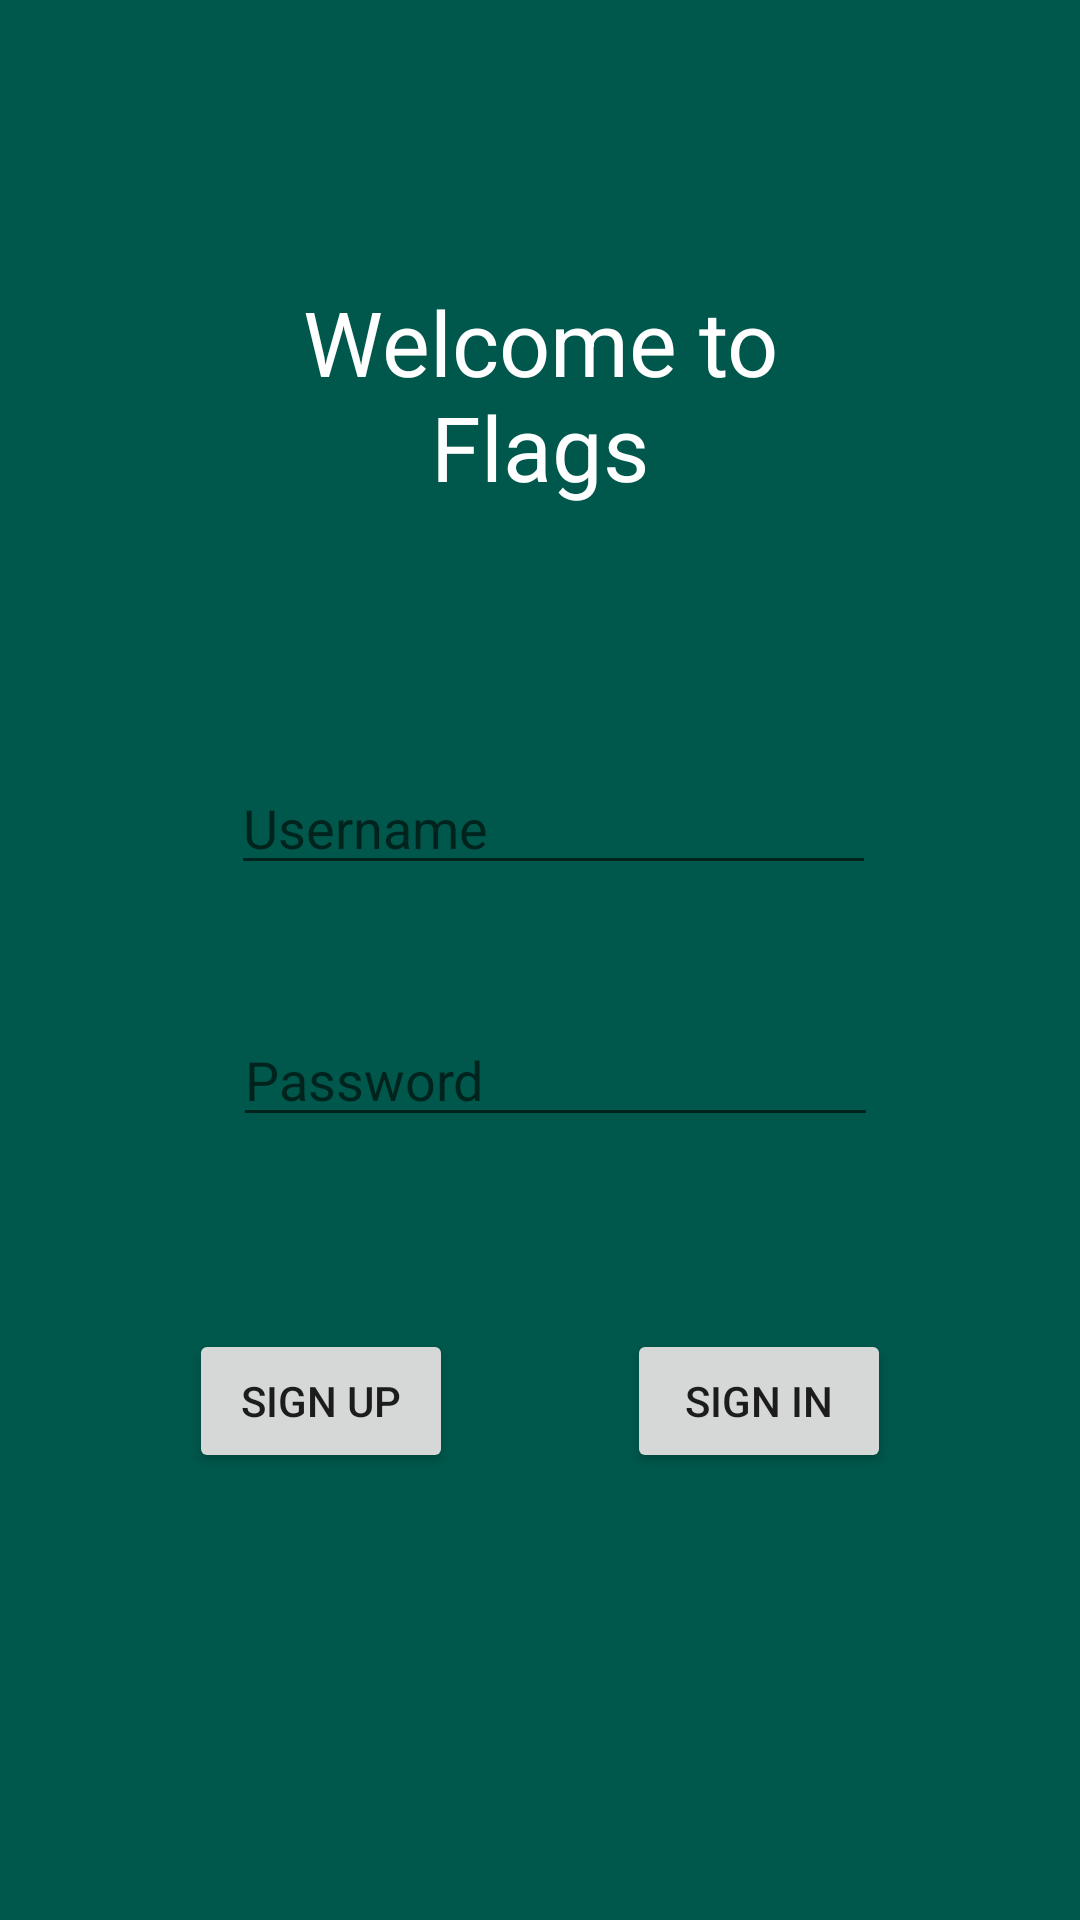

Produce the Android XML layout that renders to this screen, including the resource entries it uses.
<!-- AndroidManifest.xml: application theme AppTheme -->
<!-- res/layout/activity_main.xml -->
<?xml version="1.0" encoding="utf-8"?>
<android.support.constraint.ConstraintLayout xmlns:android="http://schemas.android.com/apk/res/android"
    xmlns:app="http://schemas.android.com/apk/res-auto"
    xmlns:tools="http://schemas.android.com/tools"
    android:layout_width="match_parent"
    android:layout_height="match_parent"
    android:background="@color/colorPrimaryDark"
    tools:context=".MainActivity">

    <TextView
        android:textColor="@color/white"
        android:id="@+id/textView"
        android:layout_width="202dp"
        android:layout_height="80dp"
        android:text="@string/login_title"
        android:textAlignment="center"
        android:textSize="30sp"
        app:layout_constraintBottom_toBottomOf="parent"
        app:layout_constraintEnd_toEndOf="parent"
        app:layout_constraintStart_toStartOf="parent"
        app:layout_constraintTop_toTopOf="parent"
        app:layout_constraintVertical_bias="0.167" />

    <EditText
        android:textColor="@color/white"
        android:id="@+id/login_box_name"
        android:layout_width="215dp"
        android:layout_height="wrap_content"
        android:layout_marginStart="8dp"
        android:layout_marginTop="80dp"
        android:layout_marginEnd="8dp"
        android:autofillHints="AUTOFILL_HINT_USERNAME"
        android:hint="@string/login_box_name"
        android:inputType="textPersonName"
        app:layout_constraintEnd_toEndOf="parent"
        app:layout_constraintHorizontal_bias="0.535"
        app:layout_constraintStart_toStartOf="parent"
        app:layout_constraintTop_toBottomOf="@+id/textView" />

    <EditText
        android:textColor="@color/white"
        android:id="@+id/login_box_password"
        android:layout_width="215dp"
        android:layout_height="wrap_content"
        android:layout_marginTop="84dp"
        android:autofillHints="AUTOFILL_HINT_PASSWORD"
        android:hint="@string/login_box_password"
        android:inputType="textPassword"
        app:layout_constraintEnd_toEndOf="parent"
        app:layout_constraintHorizontal_bias="0.535"
        app:layout_constraintStart_toStartOf="parent"
        app:layout_constraintTop_toTopOf="@id/login_box_name"
        tools:layout_editor_absoluteX="79dp" />

    <TextView
        android:id="@+id/invalid_sign_in"
        android:layout_width="wrap_content"
        android:layout_height="wrap_content"
        android:layout_marginTop="24dp"
        android:text="@string/invalid_sign_in"
        android:textColor="@color/red"
        android:visibility="gone"
        app:layout_constraintStart_toStartOf="@id/login_box_password"
        app:layout_constraintTop_toBottomOf="@+id/login_box_password" />
    <TextView
        android:id="@+id/same_username"
        android:layout_width="wrap_content"
        android:layout_height="wrap_content"
        android:layout_marginTop="24dp"
        android:text="@string/same_username"
        android:textColor="@color/red"
        android:visibility="gone"
        app:layout_constraintStart_toStartOf="@id/login_box_password"
        app:layout_constraintTop_toBottomOf="@+id/login_box_password" />
    <TextView
        android:id="@+id/empty_field"
        android:layout_width="match_parent"
        android:layout_height="wrap_content"
        android:gravity="center"
        android:layout_marginTop="24dp"
        android:text="@string/empty_field"
        android:textColor="@color/red"
        android:visibility="gone"
        app:layout_constraintStart_toStartOf="@id/login_box_password"
        app:layout_constraintTop_toBottomOf="@+id/login_box_password"
        />

    <Button
        android:id="@+id/login_button_sign_up"
        android:layout_width="wrap_content"
        android:layout_height="wrap_content"
        android:layout_marginTop="64dp"
        android:layout_marginEnd="24dp"
        android:onClick="signUpFunction"
        android:text="@string/login_button_sign_up"
        app:layout_constraintEnd_toStartOf="@+id/viewCenterButton"
        app:layout_constraintTop_toBottomOf="@+id/login_box_password" />

    <View
        android:id="@+id/viewCenterButton"
        android:layout_width="10dp"
        android:layout_height="10dp"
        android:layout_marginTop="84dp"
        android:background="@color/colorPrimaryDark"
        app:layout_constraintEnd_toEndOf="parent"
        app:layout_constraintStart_toStartOf="parent"
        app:layout_constraintTop_toBottomOf="@+id/login_box_password" />

    <Button
        android:id="@+id/login_button_sign_in"
        android:layout_width="wrap_content"
        android:layout_height="wrap_content"
        android:layout_marginStart="24dp"
        android:layout_marginTop="64dp"
        android:onClick="signInFunction"
        android:text="@string/login_button_sign_in"
        app:layout_constraintStart_toEndOf="@+id/viewCenterButton"
        app:layout_constraintTop_toBottomOf="@+id/login_box_password" />

</android.support.constraint.ConstraintLayout>
<!-- resources referenced by this layout -->
<resources>
  <color name="colorPrimaryDark">#00574B</color>
  <color name="red">#FF0000</color>
  <color name="white">#FFFFFF</color>
  <string name="empty_field">Username and/or password can not be empty!</string>
  <string name="invalid_sign_in">Username or password is wrong !</string>
  <string name="login_box_name">Username</string>
  <string name="login_box_password">Password</string>
  <string name="login_button_sign_in">Sign In</string>
  <string name="login_button_sign_up">Sign Up</string>
  <string name="login_title">Welcome to Flags</string>
  <string name="same_username">This username is already taken!</string>
  <style name="AppTheme" parent="Theme.AppCompat.Light.DarkActionBar">
          
          <item name="colorPrimary">@color/colorPrimary</item>
          <item name="colorPrimaryDark">@color/colorPrimaryDark</item>
          <item name="colorAccent">@color/colorAccent</item>
      </style>
  <color name="colorPrimary">#008577</color>
  <color name="colorAccent">#D81B60</color>
</resources>
